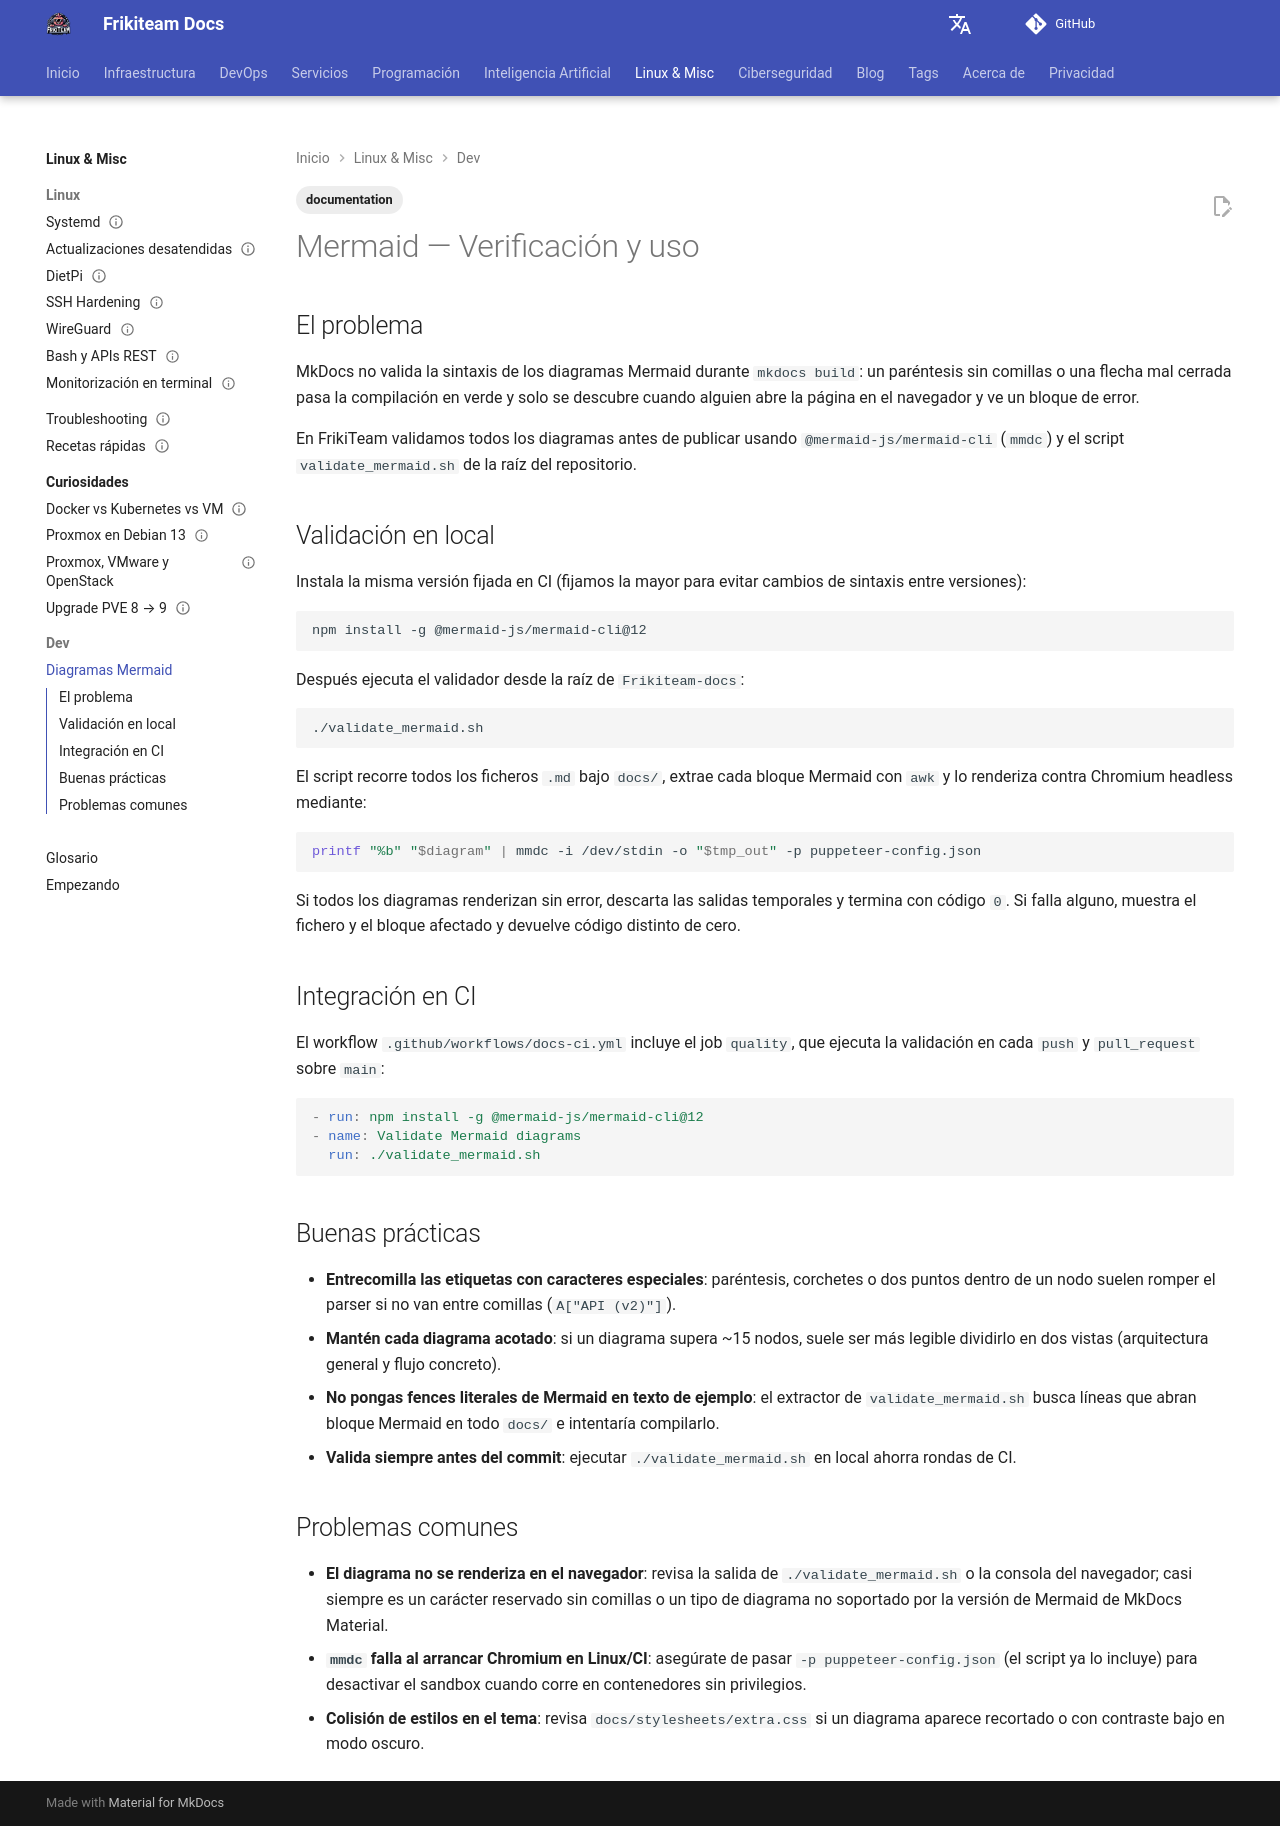

repository: rasty94/Frikiteam-docs · page: dev/mermaid/index.html · generator: mkdocs

---
title: "Mermaid — Verificación y uso"
description: "Cómo validar diagramas Mermaid en local y en GitHub Actions usando mermaid-cli y validate_mermaid.sh."
tags: ['documentation']
updated: 2026-11-23
---

# Mermaid — Verificación y uso

## El problema

MkDocs no valida la sintaxis de los diagramas Mermaid durante `mkdocs build`: un paréntesis sin comillas o una flecha mal cerrada pasa la compilación en verde y solo se descubre cuando alguien abre la página en el navegador y ve un bloque de error.

En FrikiTeam validamos todos los diagramas antes de publicar usando `@mermaid-js/mermaid-cli` (`mmdc`) y el script `validate_mermaid.sh` de la raíz del repositorio.

## Validación en local

Instala la misma versión fijada en CI (fijamos la mayor para evitar cambios de sintaxis entre versiones):

```bash
npm install -g @mermaid-js/mermaid-cli@12
```

Después ejecuta el validador desde la raíz de `Frikiteam-docs`:

```bash
./validate_mermaid.sh
```

El script recorre todos los ficheros `.md` bajo `docs/`, extrae cada bloque Mermaid con `awk` y lo renderiza contra Chromium headless mediante:

```bash
printf "%b" "$diagram" | mmdc -i /dev/stdin -o "$tmp_out" -p puppeteer-config.json
```

Si todos los diagramas renderizan sin error, descarta las salidas temporales y termina con código `0`. Si falla alguno, muestra el fichero y el bloque afectado y devuelve código distinto de cero.

## Integración en CI

El workflow `.github/workflows/docs-ci.yml` incluye el job `quality`, que ejecuta la validación en cada `push` y `pull_request` sobre `main`:

```yaml
- run: npm install -g @mermaid-js/mermaid-cli@12
- name: Validate Mermaid diagrams
  run: ./validate_mermaid.sh
```

## Buenas prácticas

- **Entrecomilla las etiquetas con caracteres especiales**: paréntesis, corchetes o dos puntos dentro de un nodo suelen romper el parser si no van entre comillas (`A["API (v2)"]`).
- **Mantén cada diagrama acotado**: si un diagrama supera ~15 nodos, suele ser más legible dividirlo en dos vistas (arquitectura general y flujo concreto).
- **No pongas fences literales de Mermaid en texto de ejemplo**: el extractor de `validate_mermaid.sh` busca líneas que abran bloque Mermaid en todo `docs/` e intentaría compilarlo.
- **Valida siempre antes del commit**: ejecutar `./validate_mermaid.sh` en local ahorra rondas de CI.

## Problemas comunes

- **El diagrama no se renderiza en el navegador**: revisa la salida de `./validate_mermaid.sh` o la consola del navegador; casi siempre es un carácter reservado sin comillas o un tipo de diagrama no soportado por la versión de Mermaid de MkDocs Material.
- **`mmdc` falla al arrancar Chromium en Linux/CI**: asegúrate de pasar `-p puppeteer-config.json` (el script ya lo incluye) para desactivar el sandbox cuando corre en contenedores sin privilegios.
- **Colisión de estilos en el tema**: revisa `docs/stylesheets/extra.css` si un diagrama aparece recortado o con contraste bajo en modo oscuro.
